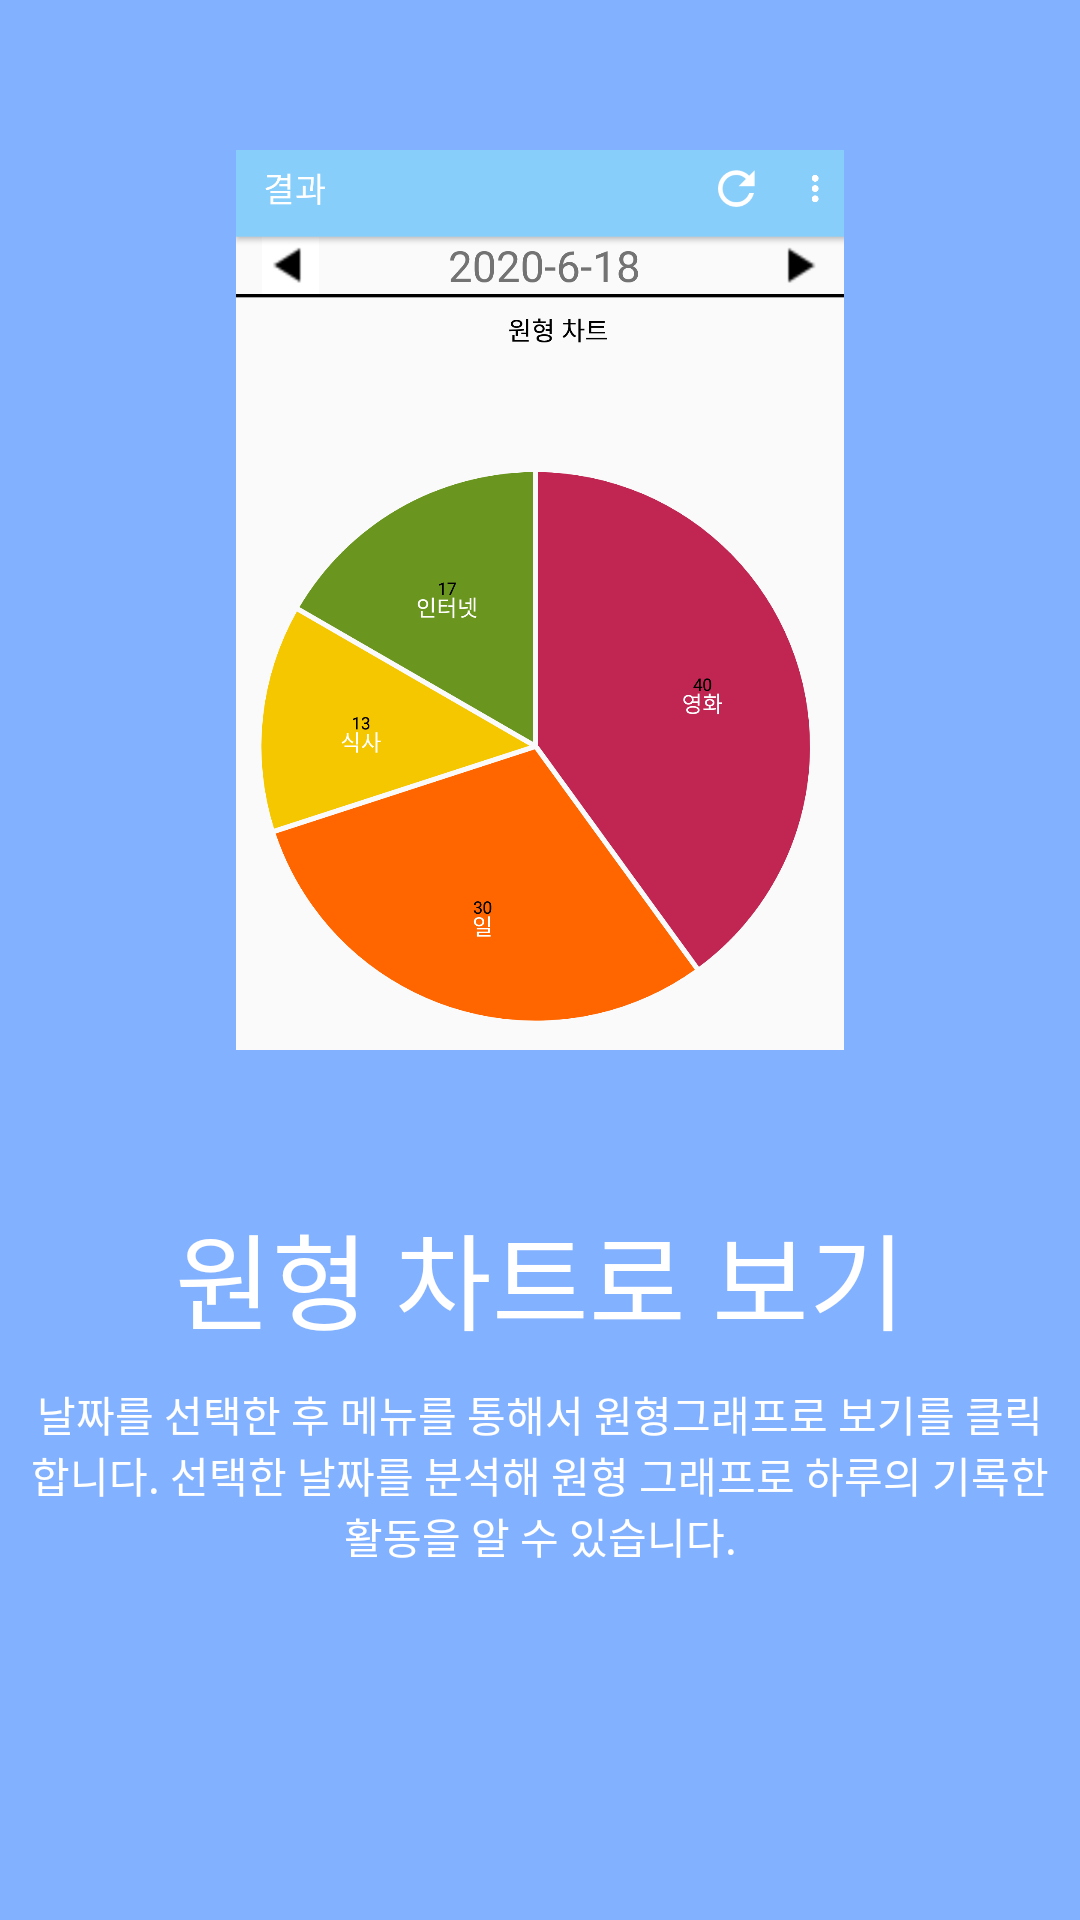

Layout XML and referenced resources for this Android screen:
<!-- AndroidManifest.xml: application theme AppTheme -->
<!-- res/layout/help_fragment4.xml -->
<?xml version="1.0" encoding="utf-8"?>
<LinearLayout xmlns:android="http://schemas.android.com/apk/res/android"
    android:orientation="vertical" android:layout_width="match_parent"
    android:layout_height="match_parent"
    android:background="#82B1FF"
    >


    <ImageView
        android:layout_width="300dp"
        android:layout_height="300dp"
        android:src="@drawable/help04"
        android:layout_marginLeft="20dp"
        android:layout_marginRight="20dp"
        android:layout_margin="50dp"
        android:layout_gravity="center"
        />

    <TextView
        android:layout_width="match_parent"
        android:layout_height="wrap_content"
        android:layout_marginLeft="20dp"
        android:layout_marginRight="20dp"
        android:textSize="35dp"
        android:gravity="center"
        android:text="원형 차트로 보기"
        android:textColor="#FFFFFFFF"
        />

    <TextView
        android:layout_width="match_parent"
        android:layout_height="wrap_content"
        android:layout_marginTop="10dp"
        android:layout_marginLeft="10dp"
        android:layout_marginRight="10dp"
        android:gravity="center"
        android:textColor="#FFFFFFFF"
        android:text="날짜를 선택한 후 메뉴를 통해서 원형그래프로 보기를 클릭합니다. 선택한 날짜를 분석해 원형 그래프로 하루의 기록한 활동을 알 수 있습니다."
        />

</LinearLayout>
<!-- resources referenced by this layout -->
<resources>
  <!-- drawable help04: png bitmap (drawable, 108658 bytes) -->
  <style name="AppTheme" parent="Theme.AppCompat.Light.DarkActionBar">
          
  
          <item name="windowActionBar">true</item>
          <item name="windowNoTitle">false</item>
  
  
  
          
          <item name="colorPrimary">#87cefa</item>
  
          
          <item name="colorPrimaryDark">#87cefa</item>
          <item name="colorAccent">#87cefa</item>
  
  
      </style>
</resources>
